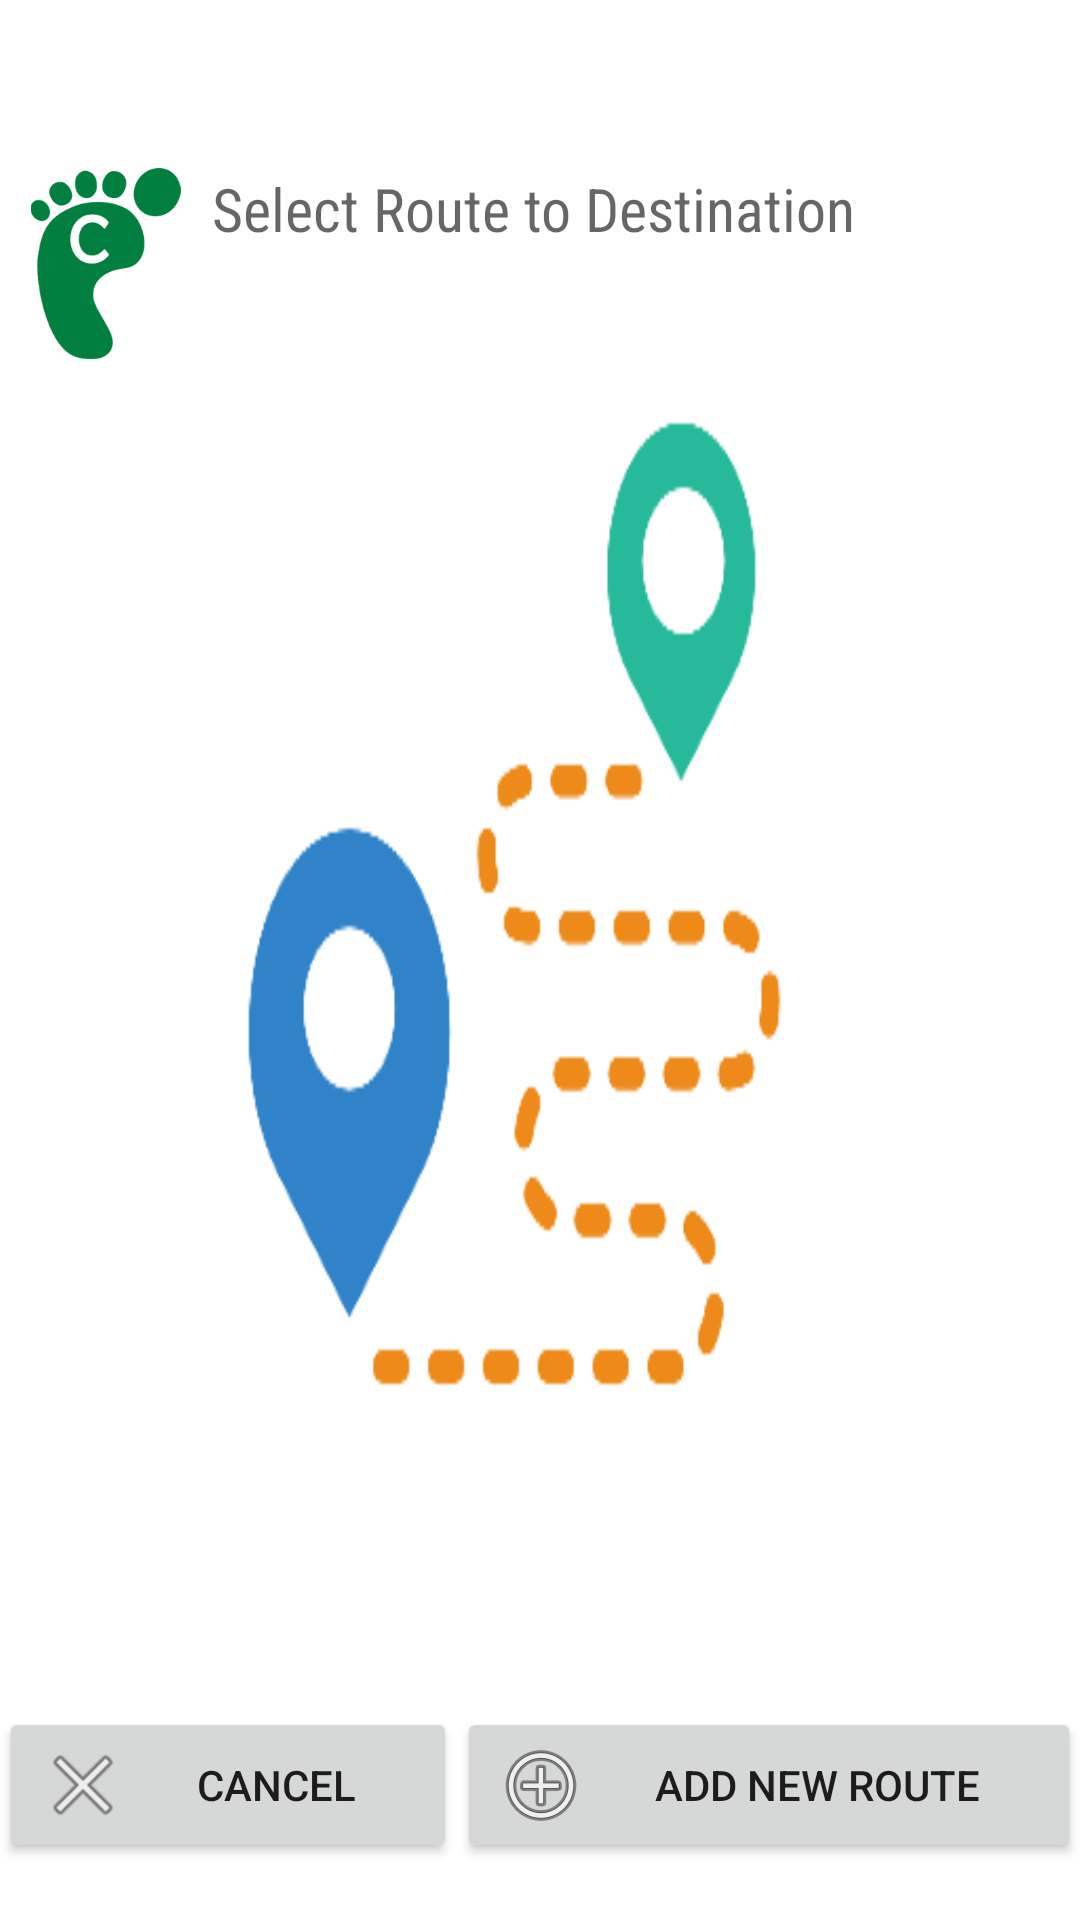

Reconstruct the res/layout file that produces this screen, plus the resources it refers to.
<!-- AndroidManifest.xml: application theme Theme.AppCompat.Light.DarkActionBar -->
<!-- res/layout/activity_select_route.xml -->
<?xml version="1.0" encoding="utf-8"?>
<LinearLayout xmlns:android="http://schemas.android.com/apk/res/android"
    xmlns:app="http://schemas.android.com/apk/res-auto"
    xmlns:tools="http://schemas.android.com/tools"
    android:id="@+id/activity_select_route"
    android:layout_width="match_parent"
    android:layout_height="match_parent"
    android:layout_marginTop="?android:attr/actionBarSize"
    android:background="@drawable/route"
    android:orientation="vertical"
    android:paddingBottom="@dimen/activity_vertical_margin"
    android:paddingLeft="@dimen/activity_horizontal_margin"
    android:paddingRight="@dimen/activity_horizontal_margin"
    android:paddingTop="?android:attr/actionBarSize"
    android:weightSum="1"
    tools:context="sfu.cmpt276.carbontracker.SelectRouteActivity">

    <LinearLayout
        android:layout_width="match_parent"
        android:layout_height="wrap_content"
        android:orientation="horizontal">

        <LinearLayout
            android:layout_width="match_parent"
            android:layout_height="wrap_content"
            android:orientation="horizontal">

            <ImageView
                android:id="@+id/imageView4"
                android:layout_width="wrap_content"
                android:layout_height="wrap_content"
                android:layout_weight="1"
                app:srcCompat="@drawable/logo" />

            <TextView
                android:id="@+id/textSelectRoute"
                android:layout_width="wrap_content"
                android:layout_height="wrap_content"
                android:layout_alignParentStart="true"
                android:layout_alignParentTop="true"
                android:layout_weight="3.52"
                android:fontFamily="sans-serif-condensed"
                android:text="@string/select_route_to_destination"
                android:textAppearance="@style/TextAppearance.AppCompat.Display2"
                android:textSize="20sp" />
        </LinearLayout>

    </LinearLayout>

    <LinearLayout
        android:layout_width="match_parent"
        android:layout_height="wrap_content"
        android:layout_weight="0.96"
        android:orientation="vertical">

        <LinearLayout
            android:layout_width="match_parent"
            android:layout_height="wrap_content"
            android:orientation="horizontal">

            <ListView
                android:id="@+id/listViewRoutes"
                android:layout_width="match_parent"
                android:layout_height="match_parent"
                android:layout_alignParentStart="true"
                android:layout_below="@+id/textSelectRoute" />

        </LinearLayout>
    </LinearLayout>

    <LinearLayout
        android:layout_width="match_parent"
        android:layout_height="wrap_content"
        android:orientation="vertical">

        <LinearLayout
            android:layout_width="match_parent"
            android:layout_height="wrap_content"
            android:orientation="horizontal">

            <Button
                android:id="@+id/buttonCancel"
                android:layout_width="wrap_content"
                android:layout_height="wrap_content"
                android:layout_alignParentBottom="true"
                android:layout_toStartOf="@+id/buttonAddRoute"
                android:layout_weight="1"
                android:drawableLeft="@android:drawable/ic_menu_close_clear_cancel"
                android:text="@string/cancelSelectRoute" />

            <Button
                android:id="@+id/buttonAddRoute"
                android:layout_width="wrap_content"
                android:layout_height="wrap_content"
                android:layout_alignParentBottom="true"
                android:layout_alignParentEnd="true"
                android:layout_weight="1"
                android:drawableLeft="@android:drawable/ic_menu_add"
                android:text="@string/add_new_route" />
        </LinearLayout>
    </LinearLayout>

</LinearLayout>
<!-- resources referenced by this layout -->
<resources>
  <!-- drawable route: png bitmap (drawable, 11577 bytes) -->
  <string name="add_new_route">Add New Route</string>
  <string name="cancelSelectRoute">Cancel</string>
  <string name="select_route_to_destination">Select Route to Destination</string>
</resources>
